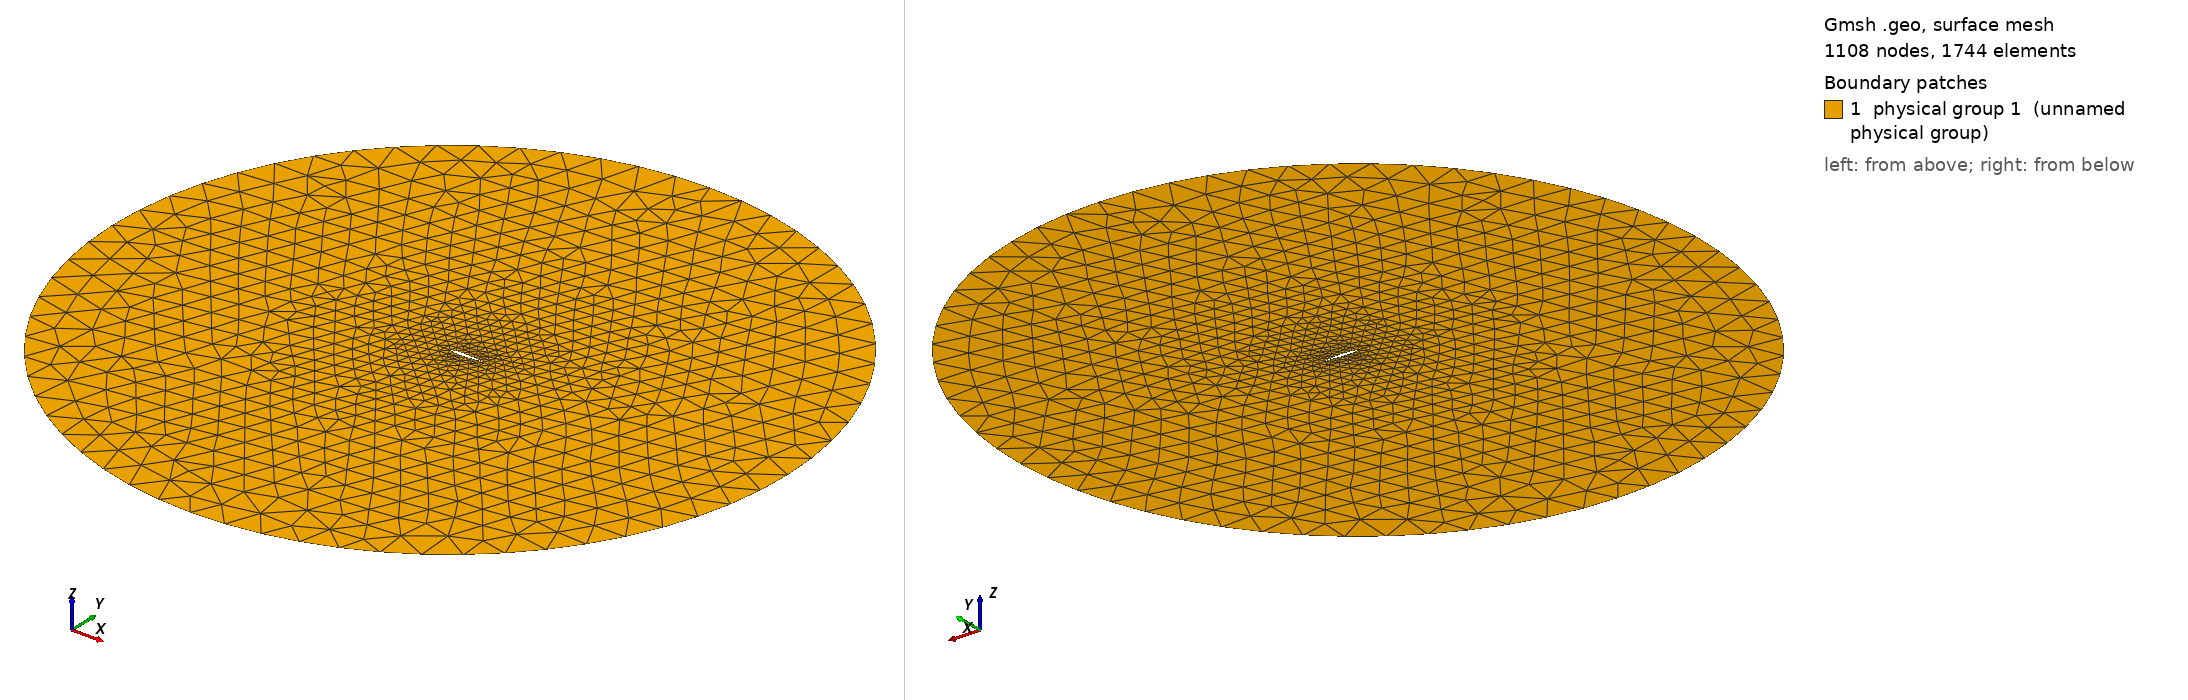

Gmsh geometry script, surface-meshed: 1108 nodes, 1744 surface elements. Boundary patches (legend numbers): 1 physical group 1 (unnamed physical group). Left view from above one corner, right view from below the opposite corner. Legend entries are the model's physical surfaces. The drawing asked Gmsh for element sizes between 1% and 20% of the model's largest extent; the script's own settings can give other sizes.

=== MainProfile.geo (drawn) ===
// ===========================================
// ==================================MESH FILE
// ===========================================

h = 0.0005;
H = 1;
R = 10;

// =====================================POINTS
Point(1) = {1, 0, 0.0, 0.1*h};
Point(2) = {0.994046, 0.00127452, 0.0, 0.110939*h};
Point(3) = {0.985294, 0.00306708, 0.0, 0.126988*h};
Point(4) = {0.975054, 0.00507135, 0.0, 0.145732*h};
Point(5) = {0.964257, 0.00709196, 0.0, 0.165465*h};
Point(6) = {0.953226, 0.00906902, 0.0, 0.185598*h};
Point(7) = {0.942125, 0.0109783, 0.0, 0.205833*h};
Point(8) = {0.930989, 0.0128207, 0.0, 0.22611*h};
Point(9) = {0.919832, 0.0146003, 0.0, 0.246407*h};
Point(10) = {0.908657, 0.0163233, 0.0, 0.266719*h};
Point(11) = {0.897467, 0.0179955, 0.0, 0.287045*h};
Point(12) = {0.886262, 0.0196231, 0.0, 0.307385*h};
Point(13) = {0.875043, 0.0212119, 0.0, 0.32774*h};
Point(14) = {0.863811, 0.0227674, 0.0, 0.348111*h};
Point(15) = {0.852566, 0.024295, 0.0, 0.368497*h};
Point(16) = {0.841309, 0.0257994, 0.0, 0.388899*h};
Point(17) = {0.830041, 0.027285, 0.0, 0.409317*h};
Point(18) = {0.818762, 0.0287556, 0.0, 0.429751*h};
Point(19) = {0.807472, 0.0302146, 0.0, 0.450202*h};
Point(20) = {0.796171, 0.0316647, 0.0, 0.470669*h};
Point(21) = {0.784861, 0.0331078, 0.0, 0.491151*h};
Point(22) = {0.773542, 0.0345456, 0.0, 0.51165*h};
Point(23) = {0.762213, 0.0359789, 0.0, 0.532164*h};
Point(24) = {0.750875, 0.0374083, 0.0, 0.552692*h};
Point(25) = {0.739529, 0.0388339, 0.0, 0.573236*h};
Point(26) = {0.728175, 0.0402554, 0.0, 0.593792*h};
Point(27) = {0.716813, 0.0416723, 0.0, 0.61436*h};
Point(28) = {0.705451, 0.043083, 0.0, 0.634928*h};
Point(29) = {0.694101, 0.0444821, 0.0, 0.655474*h};
Point(30) = {0.682765, 0.0458622, 0.0, 0.675988*h};
Point(31) = {0.671445, 0.0472166, 0.0, 0.696469*h};
Point(32) = {0.66014, 0.048539, 0.0, 0.716915*h};
Point(33) = {0.648851, 0.0498235, 0.0, 0.737328*h};
Point(34) = {0.637575, 0.0510645, 0.0, 0.757706*h};
Point(35) = {0.626313, 0.0522572, 0.0, 0.77805*h};
Point(36) = {0.615064, 0.0533972, 0.0, 0.798362*h};
Point(37) = {0.603827, 0.0544807, 0.0, 0.818642*h};
Point(38) = {0.592602, 0.0555047, 0.0, 0.838892*h};
Point(39) = {0.581387, 0.0564665, 0.0, 0.859113*h};
Point(40) = {0.570182, 0.0573642, 0.0, 0.879306*h};
Point(41) = {0.558987, 0.0581965, 0.0, 0.899474*h};
Point(42) = {0.547799, 0.0589625, 0.0, 0.919619*h};
Point(43) = {0.536619, 0.0596616, 0.0, 0.939742*h};
Point(44) = {0.525447, 0.0602938, 0.0, 0.959845*h};
Point(45) = {0.51428, 0.0608594, 0.0, 0.979931*h};
Point(46) = {0.50312, 0.0613588, 0.0, 1*h};
Point(47) = {0.491965, 0.0617926, 0.0, 0.980476*h};
Point(48) = {0.480814, 0.0621615, 0.0, 0.960964*h};
Point(49) = {0.469668, 0.062466, 0.0, 0.941463*h};
Point(50) = {0.458525, 0.0627068, 0.0, 0.921972*h};
Point(51) = {0.447386, 0.0628843, 0.0, 0.902488*h};
Point(52) = {0.43625, 0.0629986, 0.0, 0.88301*h};
Point(53) = {0.425113, 0.0630498, 0.0, 0.863533*h};
Point(54) = {0.413966, 0.0630393, 0.0, 0.844038*h};
Point(55) = {0.402804, 0.0629709, 0.0, 0.824517*h};
Point(56) = {0.39163, 0.0628477, 0.0, 0.804973*h};
Point(57) = {0.380444, 0.0626722, 0.0, 0.785408*h};
Point(58) = {0.369249, 0.0624456, 0.0, 0.765825*h};
Point(59) = {0.358046, 0.0621684, 0.0, 0.746227*h};
Point(60) = {0.346838, 0.0618406, 0.0, 0.726616*h};
Point(61) = {0.335626, 0.0614614, 0.0, 0.706996*h};
Point(62) = {0.324411, 0.0610294, 0.0, 0.687368*h};
Point(63) = {0.313196, 0.060543, 0.0, 0.667735*h};
Point(64) = {0.30198, 0.0600002, 0.0, 0.648097*h};
Point(65) = {0.290766, 0.0593989, 0.0, 0.628456*h};
Point(66) = {0.279555, 0.0587369, 0.0, 0.608815*h};
Point(67) = {0.268348, 0.0580119, 0.0, 0.589175*h};
Point(68) = {0.257147, 0.057222, 0.0, 0.569537*h};
Point(69) = {0.245954, 0.0563651, 0.0, 0.549903*h};
Point(70) = {0.234769, 0.0554397, 0.0, 0.530275*h};
Point(71) = {0.223594, 0.0544441, 0.0, 0.510654*h};
Point(72) = {0.212432, 0.0533772, 0.0, 0.491044*h};
Point(73) = {0.201284, 0.0522377, 0.0, 0.471446*h};
Point(74) = {0.190153, 0.0510243, 0.0, 0.451864*h};
Point(75) = {0.179042, 0.0497359, 0.0, 0.432301*h};
Point(76) = {0.167953, 0.0483708, 0.0, 0.412762*h};
Point(77) = {0.156891, 0.046927, 0.0, 0.393252*h};
Point(78) = {0.145861, 0.0454016, 0.0, 0.373778*h};
Point(79) = {0.13487, 0.0437913, 0.0, 0.354349*h};
Point(80) = {0.123925, 0.0420911, 0.0, 0.334978*h};
Point(81) = {0.113037, 0.0402945, 0.0, 0.315679*h};
Point(82) = {0.10222, 0.0383933, 0.0, 0.296471*h};
Point(83) = {0.0914892, 0.0363774, 0.0, 0.277376*h};
Point(84) = {0.0808693, 0.0342353, 0.0, 0.258429*h};
Point(85) = {0.0703944, 0.031954, 0.0, 0.23968*h};
Point(86) = {0.0601187, 0.0295205, 0.0, 0.221212*h};
Point(87) = {0.0501343, 0.0269263, 0.0, 0.20317*h};
Point(88) = {0.0406062, 0.0241803, 0.0, 0.185828*h};
Point(89) = {0.0318205, 0.021335, 0.0, 0.169677*h};
Point(90) = {0.0241704, 0.0185141, 0.0, 0.155417*h};
Point(91) = {0.0179609, 0.0158793, 0.0, 0.143621*h};
Point(92) = {0.0131837, 0.0135315, 0.0, 0.134311*h};
Point(93) = {0.0095798, 0.0114718, 0.0, 0.127052*h};
Point(94) = {0.00684531, 0.00964432, 0.0, 0.1213*h};
Point(95) = {0.00474832, 0.00798839, 0.0, 0.116627*h};
Point(96) = {0.00313141, 0.00645095, 0.0, 0.112725*h};
Point(97) = {0.00189864, 0.00499461, 0.0, 0.109388*h};
Point(98) = {0.000996541, 0.00359588, 0.0, 0.106477*h};
Point(99) = {0.000390087, 0.00223329, 0.0, 0.103868*h};
Point(100) = {6.5639e-05, 0.000934113, 0.0, 0.101526*h};
Point(101) = {3.22188e-07, 6.37641e-05, 0.0, 0.1*h};
Point(102) = {1.20408e-05, -0.000261051, 0.0, 0.100582*h};
Point(103) = {0.000242843, -0.00139327, 0.0, 0.102651*h};
Point(104) = {0.000810233, -0.00256025, 0.0, 0.104975*h};
Point(105) = {0.00171487, -0.0037182, 0.0, 0.107607*h};
Point(106) = {0.00294536, -0.00486798, 0.0, 0.110622*h};
Point(107) = {0.00454171, -0.00603775, 0.0, 0.114167*h};
Point(108) = {0.0065755, -0.00725389, 0.0, 0.11841*h};
Point(109) = {0.00917929, -0.0085555, 0.0, 0.123623*h};
Point(110) = {0.0125645, -0.00998872, 0.0, 0.130207*h};
Point(111) = {0.0170331, -0.0116009, 0.0, 0.138714*h};
Point(112) = {0.0229225, -0.0134166, 0.0, 0.14975*h};
Point(113) = {0.0303893, -0.0153913, 0.0, 0.163582*h};
Point(114) = {0.0392102, -0.0174102, 0.0, 0.179787*h};
Point(115) = {0.0489336, -0.0193614, 0.0, 0.197547*h};
Point(116) = {0.0591834, -0.0211907, 0.0, 0.216192*h};
Point(117) = {0.069742, -0.0228877, 0.0, 0.235344*h};
Point(118) = {0.0804961, -0.0244595, 0.0, 0.254807*h};
Point(119) = {0.0913841, -0.0259178, 0.0, 0.274479*h};
Point(120) = {0.10237, -0.0272737, 0.0, 0.294302*h};
Point(121) = {0.11343, -0.0285372, 0.0, 0.314237*h};
Point(122) = {0.124548, -0.0297169, 0.0, 0.33426*h};
Point(123) = {0.135713, -0.03082, 0.0, 0.354352*h};
Point(124) = {0.146916, -0.0318527, 0.0, 0.374499*h};
Point(125) = {0.15815, -0.0328204, 0.0, 0.394691*h};
Point(126) = {0.169404, -0.0337272, 0.0, 0.414911*h};
Point(127) = {0.180672, -0.0345746, 0.0, 0.435146*h};
Point(128) = {0.191948, -0.0353637, 0.0, 0.45539*h};
Point(129) = {0.203232, -0.0360952, 0.0, 0.475639*h};
Point(130) = {0.214522, -0.03677, 0.0, 0.495894*h};
Point(131) = {0.225817, -0.0373887, 0.0, 0.51615*h};
Point(132) = {0.237115, -0.037952, 0.0, 0.536409*h};
Point(133) = {0.248416, -0.0384603, 0.0, 0.556667*h};
Point(134) = {0.259719, -0.0389139, 0.0, 0.576925*h};
Point(135) = {0.271023, -0.0393132, 0.0, 0.597181*h};
Point(136) = {0.282327, -0.0396584, 0.0, 0.617434*h};
Point(137) = {0.293631, -0.0399496, 0.0, 0.637683*h};
Point(138) = {0.304932, -0.0401869, 0.0, 0.657927*h};
Point(139) = {0.316232, -0.0403703, 0.0, 0.678165*h};
Point(140) = {0.327528, -0.0404998, 0.0, 0.698395*h};
Point(141) = {0.33882, -0.0405751, 0.0, 0.718618*h};
Point(142) = {0.350107, -0.0405961, 0.0, 0.73883*h};
Point(143) = {0.361387, -0.0405624, 0.0, 0.759032*h};
Point(144) = {0.372661, -0.0404735, 0.0, 0.77922*h};
Point(145) = {0.383925, -0.0403287, 0.0, 0.799395*h};
Point(146) = {0.39518, -0.0401273, 0.0, 0.819553*h};
Point(147) = {0.406423, -0.0398681, 0.0, 0.839694*h};
Point(148) = {0.417654, -0.0395499, 0.0, 0.859813*h};
Point(149) = {0.42887, -0.039171, 0.0, 0.87991*h};
Point(150) = {0.440069, -0.0387295, 0.0, 0.899981*h};
Point(151) = {0.451249, -0.0382231, 0.0, 0.920024*h};
Point(152) = {0.462409, -0.0376488, 0.0, 0.940036*h};
Point(153) = {0.473551, -0.0370033, 0.0, 0.960022*h};
Point(154) = {0.484687, -0.0362842, 0.0, 0.980006*h};
Point(155) = {0.495824, -0.0354936, 0.0, 1*h};
Point(156) = {0.506963, -0.0346343, 0.0, 0.980146*h};
Point(157) = {0.518105, -0.0337089, 0.0, 0.960277*h};
Point(158) = {0.529251, -0.0327203, 0.0, 0.940392*h};
Point(159) = {0.540401, -0.0316712, 0.0, 0.920491*h};
Point(160) = {0.551555, -0.0305644, 0.0, 0.900572*h};
Point(161) = {0.562714, -0.0294029, 0.0, 0.880634*h};
Point(162) = {0.573879, -0.0281895, 0.0, 0.860676*h};
Point(163) = {0.585051, -0.0269274, 0.0, 0.840696*h};
Point(164) = {0.596231, -0.0256196, 0.0, 0.820693*h};
Point(165) = {0.607421, -0.0242694, 0.0, 0.800663*h};
Point(166) = {0.618622, -0.0228802, 0.0, 0.780605*h};
Point(167) = {0.629836, -0.0214557, 0.0, 0.760516*h};
Point(168) = {0.641066, -0.02, 0.0, 0.740393*h};
Point(169) = {0.652314, -0.0185172, 0.0, 0.720232*h};
Point(170) = {0.663583, -0.0170121, 0.0, 0.700028*h};
Point(171) = {0.674876, -0.0154898, 0.0, 0.679778*h};
Point(172) = {0.686195, -0.0139564, 0.0, 0.659479*h};
Point(173) = {0.69754, -0.0124188, 0.0, 0.639134*h};
Point(174) = {0.708895, -0.0108871, 0.0, 0.618772*h};
Point(175) = {0.720227, -0.00937442, 0.0, 0.598456*h};
Point(176) = {0.73152, -0.00789245, 0.0, 0.578215*h};
Point(177) = {0.742766, -0.00645248, 0.0, 0.558067*h};
Point(178) = {0.753959, -0.00506806, 0.0, 0.538025*h};
Point(179) = {0.765097, -0.00375366, 0.0, 0.518094*h};
Point(180) = {0.776185, -0.00252268, 0.0, 0.498268*h};
Point(181) = {0.78723, -0.00138699, 0.0, 0.478537*h};
Point(182) = {0.798241, -0.000356559, 0.0, 0.458885*h};
Point(183) = {0.809227, 0.000560915, 0.0, 0.439294*h};
Point(184) = {0.820198, 0.00136008, 0.0, 0.419745*h};
Point(185) = {0.831164, 0.00203794, 0.0, 0.40022*h};
Point(186) = {0.842134, 0.00259364, 0.0, 0.380701*h};
Point(187) = {0.853115, 0.00302833, 0.0, 0.361171*h};
Point(188) = {0.864114, 0.00334479, 0.0, 0.341619*h};
Point(189) = {0.875133, 0.0035472, 0.0, 0.322033*h};
Point(190) = {0.886177, 0.00364081, 0.0, 0.302406*h};
Point(191) = {0.897246, 0.00363168, 0.0, 0.282735*h};
Point(192) = {0.908343, 0.00352647, 0.0, 0.263015*h};
Point(193) = {0.919464, 0.0033322, 0.0, 0.243248*h};
Point(194) = {0.930611, 0.00305615, 0.0, 0.223434*h};
Point(195) = {0.941774, 0.00270595, 0.0, 0.203586*h};
Point(196) = {0.952945, 0.00228947, 0.0, 0.18372*h};
Point(197) = {0.964056, 0.0018176, 0.0, 0.163958*h};
Point(198) = {0.974963, 0.00130593, 0.0, 0.144553*h};
Point(199) = {0.985314, 0.00078368, 0.0, 0.126136*h};
Point(200) = {0.993991, 0.000324963, 0.0, 0.110695*h};
Point(201) = {1, 0, 0.0, 0.1*h};

 // farfield
Point(203) = {0, 0, 0, H};
Point(204) = {R, 0, 0, H};
Point(205) = {0, R, 0, H};
Point(206) = {-R, 0, 0, H};
Point(207) = {0, -R, 0, H};


// =====================================CURVES

Spline(1) = {1:46};
Spline(2) = {46:101};
Spline(3) = {101:155};
Spline(4) = {155:200, 1};

 // farfield
Circle(5) = {204,203,205};
Circle(6) = {205,203,206};
Circle(7) = {206,203,207};
Circle(8) = {207,203,204};


// =====================================LOOPS

Line Loop(1) = {1,2,3,4};
Line Loop(2) = {-8,-7,-6,-5};


// =====================================SURFS

Plane Surface(1) = {1,2};

Physical Surface(1) = {1};
Physical Line("FARFIELD") = {5,6,7,8};
Physical Line("AIRFOIL") = {1,2,3,4};


// 1: MeshAdapt, 2: Automatic, 3: Initial mesh only, 5: Delaunay, 6: Frontal-Delaunay, 7: BAMG, 8: Frontal-Delaunay for Quads, 9: Packing of Parallelograms
Mesh.Algorithm = 1;

//Mesh.RandomFactor = 1e-09;
